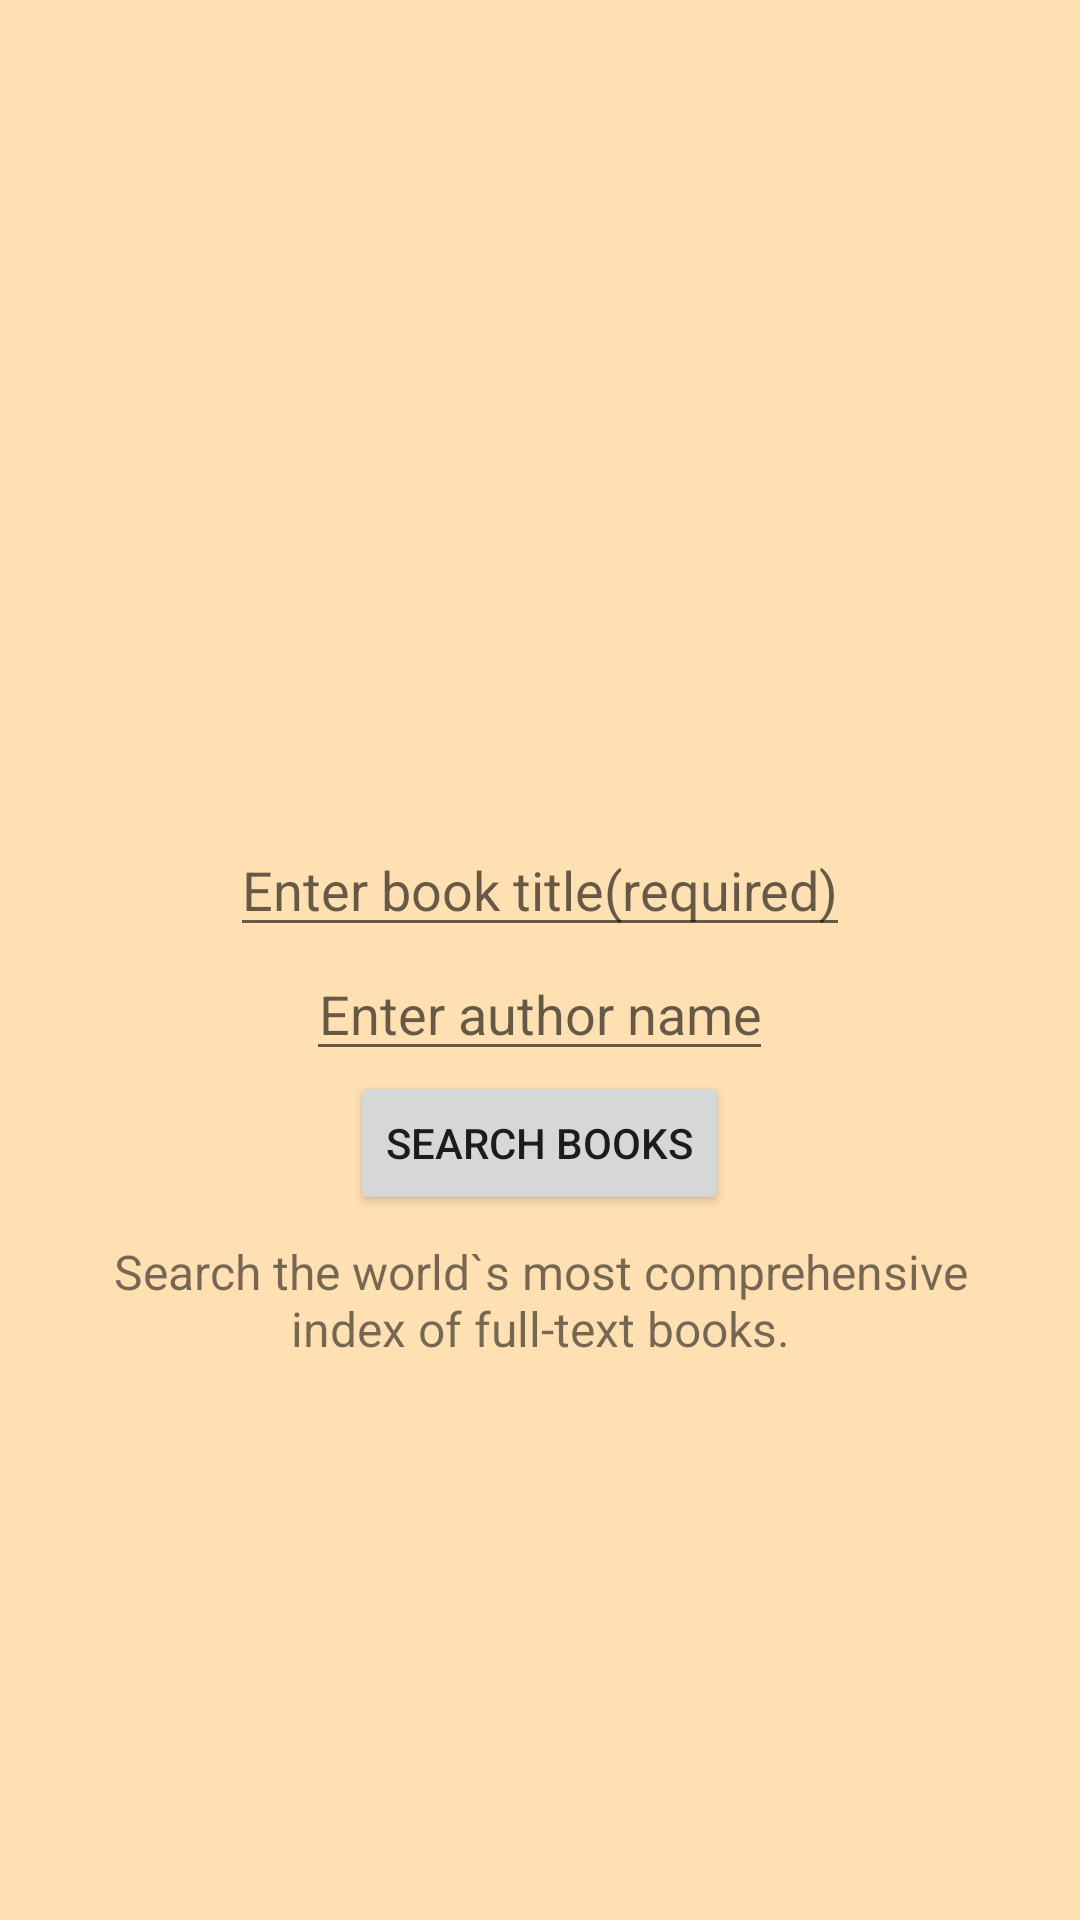

This screen was rendered from an Android layout file. Write that file and the resources it references.
<!-- AndroidManifest.xml: application theme AppTheme -->
<!-- res/layout/activity_main.xml -->
<?xml version="1.0" encoding="utf-8"?>
<ScrollView xmlns:android="http://schemas.android.com/apk/res/android"
    xmlns:tools="http://schemas.android.com/tools"
    android:layout_width="match_parent"
    android:layout_height="match_parent"
    android:background="@color/background_color"
    tools:context="com.example.booklistingapp.MainActivity">

    <LinearLayout
        android:layout_width="match_parent"
        android:layout_height="wrap_content"
        android:layout_gravity="center_vertical"
        android:layout_margin="@dimen/default_layout_margin"
        android:gravity="center"
        android:orientation="vertical">

        <ImageView
            android:layout_width="@dimen/search_screen_image_size"
            android:layout_height="@dimen/search_screen_image_size"
            android:background="@drawable/books" />

        <EditText
            android:id="@+id/edit_book_title"
            android:layout_width="wrap_content"
            android:layout_height="wrap_content"
            android:gravity="center"
            android:hint="@string/edit_text_book_title"
            android:inputType="textCapWords"
            android:textSize="@dimen/text_size_large" />

        <EditText
            android:id="@+id/edit_author_name"
            android:layout_width="wrap_content"
            android:layout_height="wrap_content"
            android:gravity="center"
            android:hint="@string/edit_text_author"
            android:inputType="textCapWords"
            android:textSize="@dimen/text_size_large" />

        <Button
            android:id="@+id/search_books_button"
            android:layout_width="wrap_content"
            android:layout_height="wrap_content"
            android:text="@string/search_button" />

        <TextView
            android:layout_width="wrap_content"
            android:layout_height="wrap_content"
            android:gravity="center"
            android:paddingTop="8dp"
            android:text="@string/search_details"
            android:textSize="@dimen/search_description_text" />

    </LinearLayout>

</ScrollView>
<!-- resources referenced by this layout -->
<resources>
  <color name="background_color">#FFE0B2</color>
  <dimen name="default_layout_margin">18dp</dimen>
  <dimen name="search_description_text">16sp</dimen>
  <dimen name="search_screen_image_size">88dp</dimen>
  <dimen name="text_size_large">18sp</dimen>
  <string name="edit_text_author">Enter author name</string>
  <string name="edit_text_book_title">Enter book title(required)</string>
  <string name="search_button">Search books</string>
  <string name="search_details">Search the world`s most comprehensive index of full-text books.</string>
  <style name="AppTheme" parent="Theme.AppCompat.Light.DarkActionBar">
          <item name="colorPrimary">@color/primary_color</item>
          <item name="colorPrimaryDark">@color/primary_dark_color</item>
          <item name="actionBarStyle">@style/BookListingAppBarStyle</item>
          <item name="android:windowContentOverlay">@null</item>
      </style>
  <color name="primary_color">#2196F3</color>
  <color name="primary_dark_color">#1976D2</color>
  <style name="BookListingAppBarStyle" parent="style/Widget.AppCompat.Light.ActionBar.Solid.Inverse">
          
          <item name="elevation">0dp</item>
      </style>
</resources>
